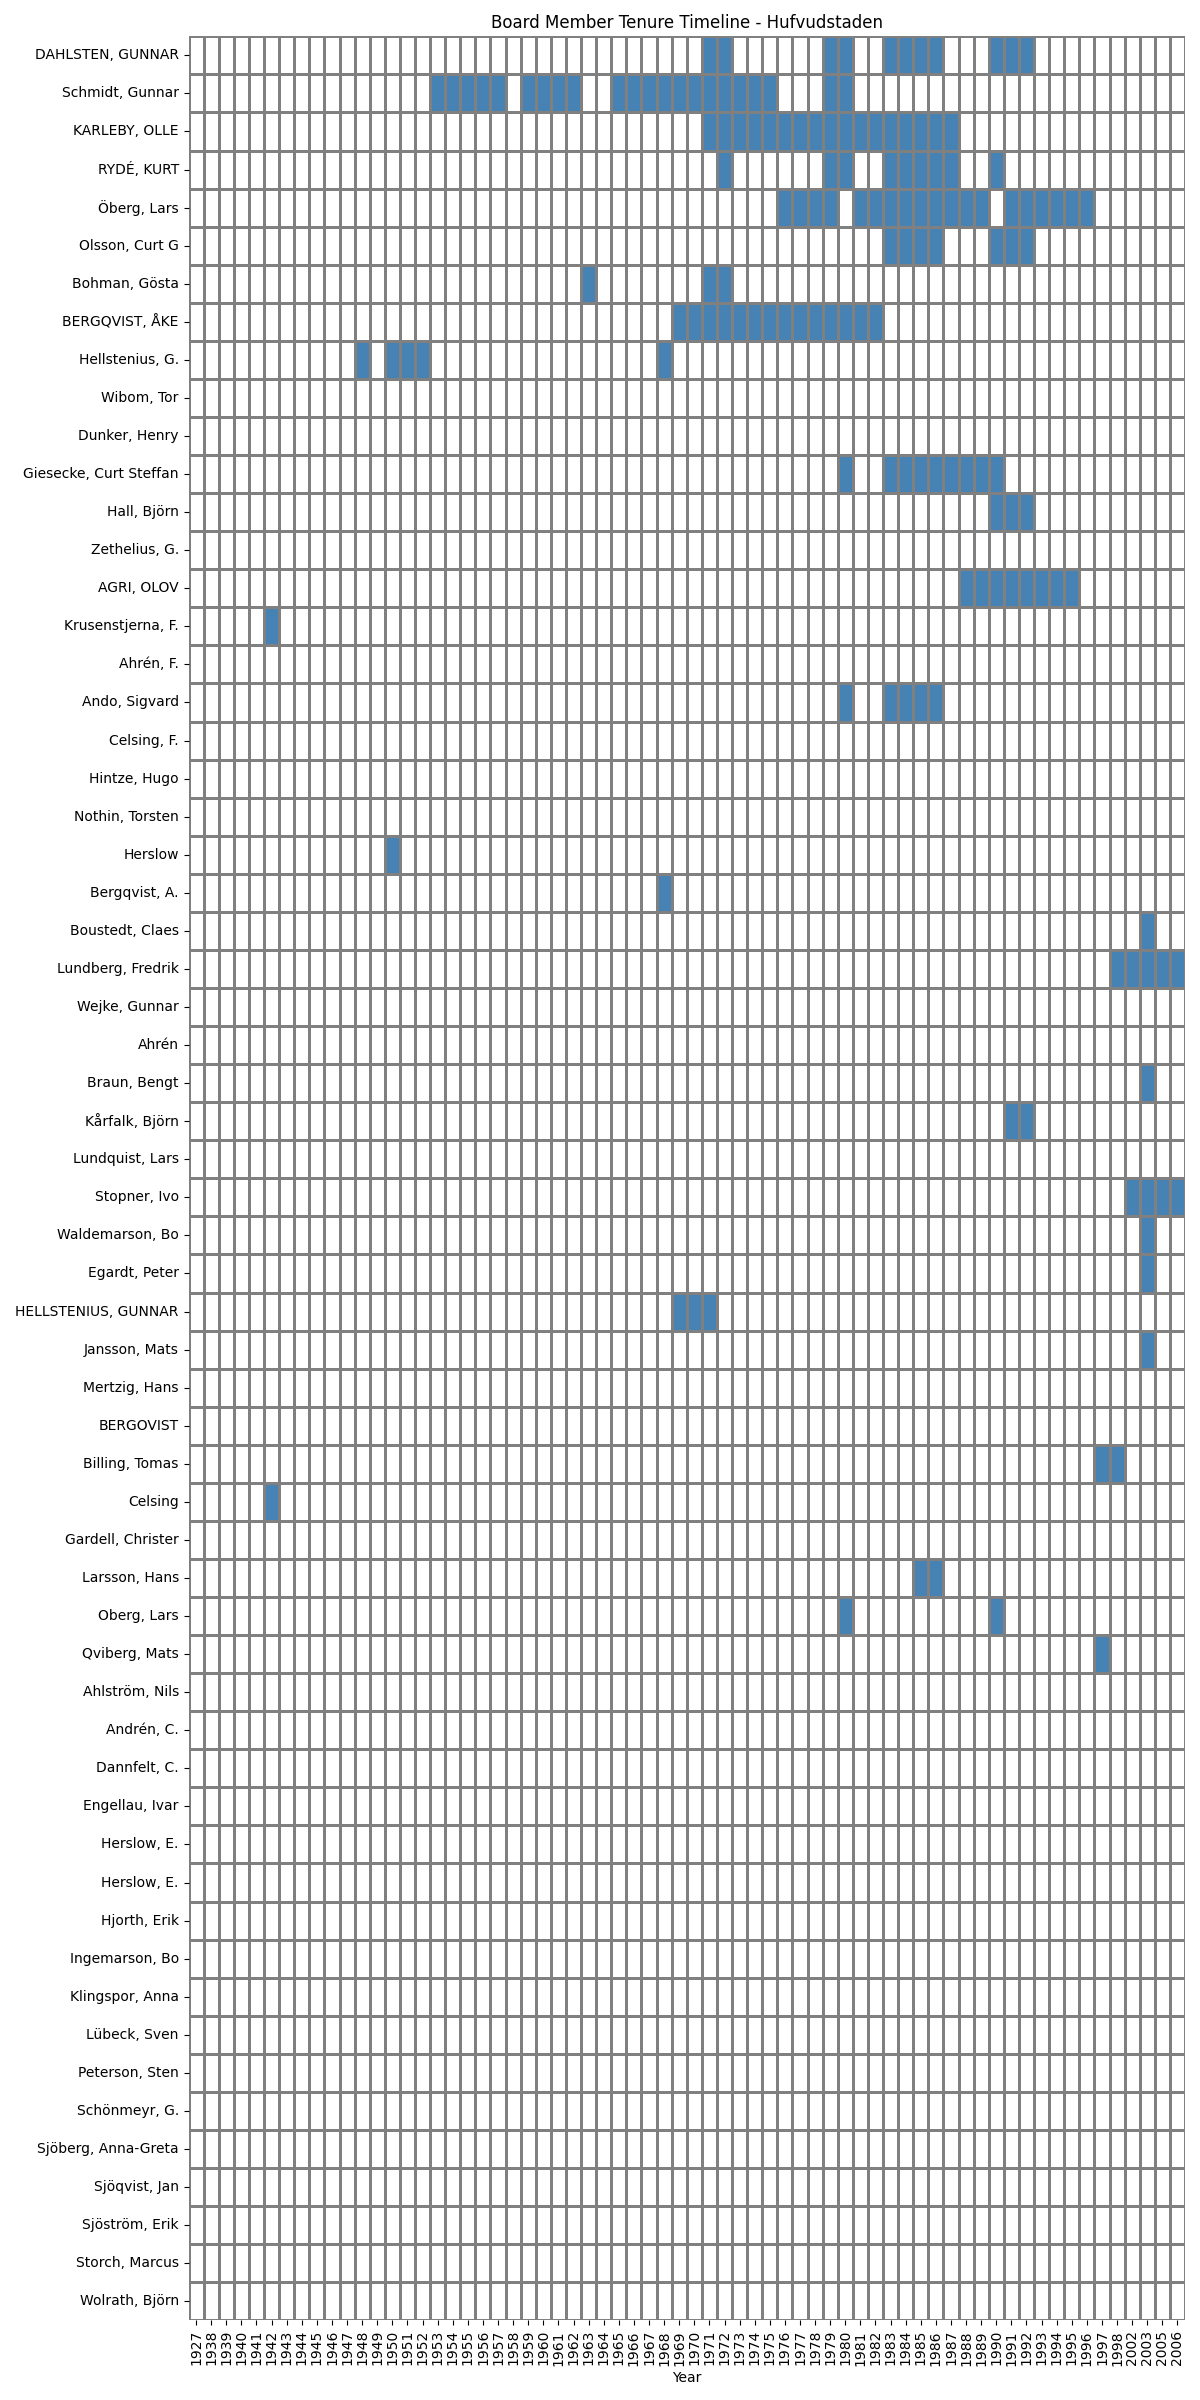

Source data for this figure (header and first rows):
Name, 1927, 1938, 1939, 1940, 1941, 1942, 1943, 1944, 1945, 1946, 1947, 1948, 1949, 1950, 1951, 1952, 1953, 1954, 1955, 1956, 1957, 1958, 1959
DAHLSTEN, GUNNAR, , , , , , , , , , , , , , , , , , , , , , , 
Schmidt, Gunnar, , , , , , , , , , , , , , , , , verkställande direktör, verkställande direktör, verkställande direktör, verkställande direktör, verkställande direktör, , verkställande direktör
KARLEBY, OLLE, , , , , , , , , , , , , , , , , , , , , , , 
RYDÉ, KURT, , , , , , , , , , , , , , , , , , , , , , , 
Öberg, Lars, , , , , , , , , , , , , , , , , , , , , , , 
Olsson, Curt G, , , , , , , , , , , , , , , , , , , , , , , 
Bohman, Gösta, , , , , , , , , , , , , , , , , , , , , , , 
BERGQVIST, ÅKE, , , , , , , , , , , , , , , , , , , , , , , 
Hellstenius, G., , , , , , , , , , , , verkställande direktör, , verkställande direktör, verkställande direktör, Verkställande direktör, , , , , , , 
Wibom, Tor, , , , , , , , , , , , , , , , , , , , , , , 
Dunker, Henry, , , , , , , , , , , , , , , , , , , , , , , 
Giesecke, Curt Steffan, , , , , , , , , , , , , , , , , , , , , , , 
Hall, Björn, , , , , , , , , , , , , , , , , , , , , , , 
Zethelius, G., , , , , , , , , , , , , , , , , , , , , , , 
AGRI, OLOV, , , , , , , , , , , , , , , , , , , , , , , 
Krusenstjerna, F., , , , , , v., , , , , , , , , , , , , , , , , 
Ahrén, F., , , , , , , , , , , , , , , , , , , , , , , 
Ando, Sigvard, , , , , , , , , , , , , , , , , , , , , , , 
Celsing, F., , , , , , , , , , , , , , , , , , , , , , , 
Hintze, Hugo, , , , , , , , , , , , , , , , , , , , , , , 
Nothin, Torsten, , , , , , , , , , , , , , , , , , , , , , , 
Herslow, , , , , , , , , , , , , , C:son, , , , , , , , , 
Bergqvist, A., , , , , , , , , , , , , , , , , , , , , , , 
Boustedt, Claes, , , , , , , , , , , , , , , , , , , , , , , 
Lundberg, Fredrik, , , , , , , , , , , , , , , , , , , , , , , 
Wejke, Gunnar, , , , , , , , , , , , , , , , , , , , , , , 
Ahrén, , , , , , , , , , , , , , , , , , , , , , , 
Braun, Bengt, , , , , , , , , , , , , , , , , , , , , , , 
Kårfalk, Björn, , , , , , , , , , , , , , , , , , , , , , , 
Lundquist, Lars, , , , , , , , , , , , , , , , , , , , , , , 
Stopner, Ivo, , , , , , , , , , , , , , , , , , , , , , , 
Waldemarson, Bo, , , , , , , , , , , , , , , , , , , , , , , 
Egardt, Peter, , , , , , , , , , , , , , , , , , , , , , , 
HELLSTENIUS, GUNNAR, , , , , , , , , , , , , , , , , , , , , , , 
Jansson, Mats, , , , , , , , , , , , , , , , , , , , , , , 
Mertzig, Hans, , , , , , , , , , , , , , , , , , , , , , , 
BERGOVIST, , , , , , , , , , , , , , , , , , , , , , , 
Billing, Tomas, , , , , , , , , , , , , , , , , , , , , , , 
Celsing, , , , , , v., , , , , , , , , , , , , , , , , 
Gardell, Christer, , , , , , , , , , , , , , , , , , , , , , , 
Larsson, Hans, , , , , , , , , , , , , , , , , , , , , , , 
Oberg, Lars, , , , , , , , , , , , , , , , , , , , , , , 
Qviberg, Mats, , , , , , , , , , , , , , , , , , , , , , , 
Ahlström, Nils, , , , , , , , , , , , , , , , , , , , , , , 
Andrén, C., , , , , , , , , , , , , , , , , , , , , , , 
Dannfelt, C., , , , , , , , , , , , , , , , , , , , , , , 
Engellau, Ivar, , , , , , , , , , , , , , , , , , , , , , , 
Herslow, E., , , , , , , , , , , , , , , , , , , , , , , 
Herslow, E., , , , , , , , , , , , , , , , , , , , , , , 
Hjorth, Erik, , , , , , , , , , , , , , , , , , , , , , , 
Ingemarson, Bo, , , , , , , , , , , , , , , , , , , , , , , 
Klingspor, Anna, , , , , , , , , , , , , , , , , , , , , , , 
Lübeck, Sven, , , , , , , , , , , , , , , , , , , , , , , 
Peterson, Sten, , , , , , , , , , , , , , , , , , , , , , , 
Schönmeyr, G., , , , , , , , , , , , , , , , , , , , , , , 
Sjöberg, Anna-Greta, , , , , , , , , , , , , , , , , , , , , , , 
Sjöqvist, Jan, , , , , , , , , , , , , , , , , , , , , , , 
Sjöström, Erik, , , , , , , , , , , , , , , , , , , , , , , 
Storch, Marcus, , , , , , , , , , , , , , , , , , , , , , , 
Wolrath, Björn, , , , , , , , , , , , , , , , , , , , , , , 
